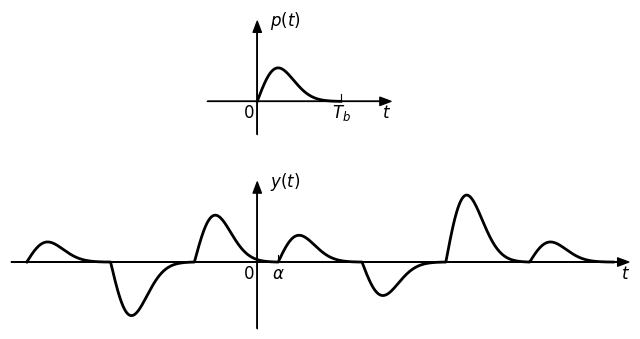

The matplotlib source for this figure:
import matplotlib.pyplot as plt
import numpy as np

from matplotlib import rc

__author__ = 'ernesto'

# if use latex or mathtext
rc('text', usetex=False)

# pulse parameters
# pulse duration
Tb = 4
# number of samples of a singe pulse
npulse = Tb * 100
# the pulse is a Rayleigh distribution with stdev sigma
sigma = 1

# pulse construction
t = np.linspace(0, Tb, npulse)
# pulse: Rayleigh distribution
p = (t / sigma) * np.exp(-np.square(t) / (2*sigma**2))
# subtract a rect for p[-1]=0
p -= np.arange(npulse)/(npulse-1)*p[-1]
# normalization for unit maximum amplitude
p /= np.max(p)

# sequence parameters
# sequence of amplitude
ak = np.array([0.3, -0.8, 0.7, 0.4, -0.5, 1, 0.3])
# first pulse index
fi = 3
# alpha
alpha = np.round(npulse/4)

# sequence construction
# number of symbols
nak = ak.shape[0]
n = np.arange(-fi*npulse+alpha, (nak-fi)*npulse+alpha)
y = np.empty(nak*npulse)
for i in range(nak):
    y[i*npulse:(i+1)*npulse] = ak[i] * p

# PLOT

# axis parameters
dx = 80
xmin = n[0] - dx
xmax = n[-1] + dx
ymax = 1.2
ymin = -1

# vertical ticks length
vtl = (ymax-ymin)/20
# vertical tick margin
vtm = 0.25
# font size
font_size = 12

fig = plt.figure(1, figsize=(8, 4), frameon=False)

ax = plt.subplot2grid((4, 1), (0, 0), rowspan=2)
plt.xlim(xmin, xmax)
plt.ylim(ymin, ymax)

# axis arrows
plt.annotate("", xytext=(-3*dx, 0), xycoords='data', xy=(npulse+3*dx, 0), textcoords='data',
             arrowprops=dict(width=0.1, headwidth=6, headlength=8, facecolor='black', shrink=0.002))
plt.annotate("", xytext=(0, -0.5), xycoords='data', xy=(0, ymax), textcoords='data',
             arrowprops=dict(width=0.1, headwidth=6, headlength=8, facecolor='black', shrink=0.002))

# pulse
plt.plot(np.arange(npulse), 0.5*p, 'k', linewidth=2)
# ticks
plt.plot([npulse, npulse], [0, vtl], 'k', linewidth=0.8)
# xlabels
plt.text(npulse, -vtm, r'$T_b$', fontsize=font_size, ha='center', va='baseline')
plt.text(-15, -vtm, r'$0$', fontsize=font_size, ha='right', va='baseline')
plt.text(npulse+3*dx, -vtm, r'$t$', fontsize=font_size, ha='right', va='baseline')
# ylabel
plt.text(60, ymax, r'$p(t)$', fontsize=font_size, ha='left', va='center')
plt.axis('off')


ax = plt.subplot2grid((4, 1), (2, 0), rowspan=2)
plt.xlim(xmin, xmax)
plt.ylim(ymin, ymax)

# axis arrows
plt.annotate("", xytext=(xmin, 0), xycoords='data', xy=(xmax, 0), textcoords='data',
             arrowprops=dict(width=0.1, headwidth=6, headlength=8, facecolor='black', shrink=0.002))
plt.annotate("", xytext=(0, ymin), xycoords='data', xy=(0, ymax), textcoords='data',
             arrowprops=dict(width=0.1, headwidth=6, headlength=8, facecolor='black', shrink=0.002))

# pulse sequence
plt.plot(n, y, 'k', linewidth=2)

# ticks
plt.plot([alpha]*2, [0, vtl], 'k', linewidth=0.8)
# xlabels
plt.text(alpha, -vtm, r'$\alpha$', fontsize=font_size, ha='center', va='baseline')
plt.text(-15, -vtm, r'$0$', fontsize=font_size, ha='right', va='baseline')
plt.text(xmax, -vtm, r'$t$', fontsize=font_size, ha='right', va='baseline')
# ylabel
plt.text(60, ymax, r'$y(t)$', fontsize=font_size, ha='left', va='center')

plt.axis('off')

plt.savefig('digital_pam.eps', format='eps', bbox_inches='tight')
plt.show()
